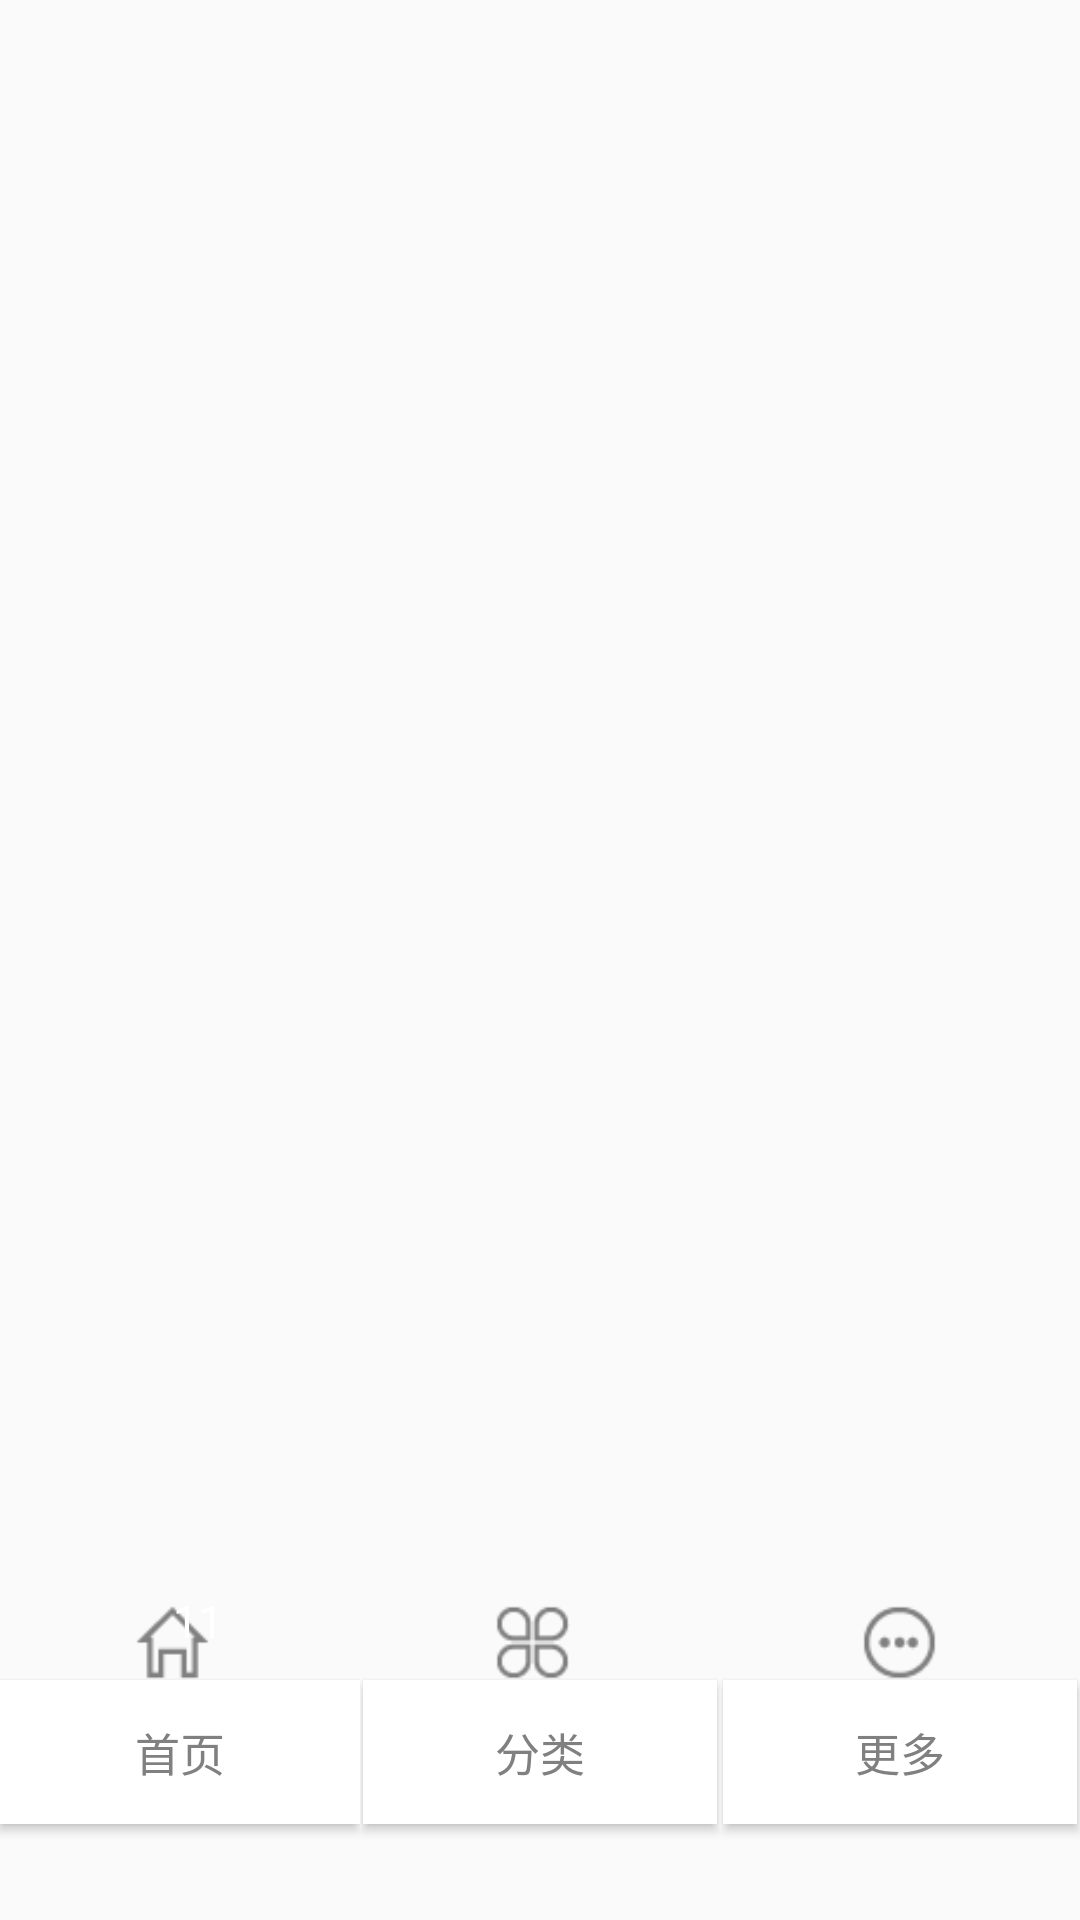

Here is an Android app screen rendered from its layout file. Give the layout XML and the strings, colors and styles it references.
<!-- AndroidManifest.xml: application theme AppTheme -->
<!-- res/layout/bottom.xml -->
<?xml version="1.0" encoding="utf-8"?>
<LinearLayout
    xmlns:android="http://schemas.android.com/apk/res/android"
    android:layout_width="match_parent"
    android:layout_height="match_parent"
    android:id="@+id/bottom">

    
    <LinearLayout
        android:layout_gravity="bottom"
        android:layout_width="fill_parent"
        android:layout_height="110dp"
        android:orientation="horizontal"
        android:layout_weight="1"
        >
        <LinearLayout
            android:layout_height="fill_parent"
            android:layout_width="fill_parent"
            android:layout_weight="1"
            android:orientation="vertical"
            android:id="@+id/ll_main">
            <FrameLayout android:layout_width="30dp"
                android:layout_height="30dp"
                android:layout_gravity="center_horizontal">
                <ImageView android:layout_width="25dp"
                    android:layout_height="25dp"
                    android:background="@mipmap/ic_main_normal"
                    android:layout_marginTop="5dp"
                    android:id="@+id/imageView1"
                    />
                <TextView android:layout_width="18dp"
                    android:layout_height="18dp"
                    android:layout_marginTop="0dp"
                    android:layout_marginRight="0dp"
                    android:layout_gravity="right"
                    android:gravity="center"
                    android:id="@+id/tv_unread_message_count"
                    android:textColor="#FFFFFF"
                    android:text="11"
                    android:textSize="15dp"
                    />
            </FrameLayout>

            <Button
                android:id="@+id/button1"
                android:textColor="@drawable/bg_btn_main_bottom_selected"
                android:layout_width="fill_parent"
                android:layout_height="wrap_content"
                android:textSize="15sp"
                android:background="#ffffff"
                android:text="首页"/>
        </LinearLayout>
        <LinearLayout
            android:layout_height="fill_parent"
            android:layout_width="fill_parent"
            android:layout_weight="1"
            android:orientation="vertical"
            android:id="@+id/ll_more_type">
            <FrameLayout android:layout_width="30dp"
                android:layout_height="30dp"
                android:layout_gravity="center_horizontal">
                <ImageView android:layout_width="25dp"
                    android:layout_height="25dp"
                    android:background="@mipmap/ic_type_normal"
                    android:id="@+id/imageView2"
                    android:layout_marginTop="5dp"
                    />
            </FrameLayout>

            <Button
                android:id="@+id/button2"
                android:textColor="@drawable/bg_btn_main_bottom_selected"
                android:layout_width="fill_parent"
                android:layout_height="wrap_content"
                android:layout_marginLeft="1dip"
                android:layout_marginRight="1dip"
                android:textSize="15sp"
                android:background="#ffffff"
                android:text="分类"/>
        </LinearLayout>
        <LinearLayout
            android:layout_height="fill_parent"
            android:layout_width="fill_parent"
            android:layout_weight="1"
            android:orientation="vertical"
            android:id="@+id/ll_explore">
            <FrameLayout android:layout_width="30dp"
                android:layout_height="30dp"
                android:layout_gravity="center_horizontal"
                >
                <ImageView android:layout_width="25dp"
                    android:layout_height="25dp"
                    android:background="@mipmap/ic_more_normal"
                    android:layout_gravity="center_horizontal"
                    android:id="@+id/imageView3"
                    android:layout_marginTop="5dp"
                    />
            </FrameLayout>
            <Button
                android:id="@+id/button3"
                android:textColor="@drawable/bg_btn_main_bottom_selected"
                android:layout_width="fill_parent"
                android:layout_height="wrap_content"
                android:layout_marginLeft="1dip"
                android:layout_marginRight="1dip"
                android:textSize="15sp"
                android:background="#ffffff"
                android:text="更多"/>
        </LinearLayout>
    </LinearLayout>
</LinearLayout>
<!-- resources referenced by this layout -->
<resources>
  <!-- drawable bg_btn_main_bottom_selected (drawable) -->
  <?xml version="1.0" encoding="utf-8"?>
  <selector xmlns:android="http://schemas.android.com/apk/res/android">
      <item android:state_focused="true" android:color="@color/colorOrange"></item>
      <item android:state_focused="false" android:color="@color/colorGray"></item>
  </selector>
  <!-- mipmap ic_main_normal: png bitmap (mipmap-xxhdpi, 375 bytes) -->
  <!-- mipmap ic_more_normal: png bitmap (mipmap-xxhdpi, 644 bytes) -->
  <!-- mipmap ic_type_normal: png bitmap (mipmap-xxhdpi, 630 bytes) -->
  <style name="AppTheme" parent="Theme.AppCompat.Light.DarkActionBar">
          
          <item name="colorPrimary">@color/colorPrimary</item>
          <item name="colorPrimaryDark">@color/colorPrimaryDark</item>
          <item name="colorAccent">@color/colorAccent</item>
      </style>
  <color name="colorOrange">#FFAD00</color>
  <color name="colorGray">#808080</color>
  <color name="colorPrimary">#3F51B5</color>
  <color name="colorPrimaryDark">#303F9F</color>
  <color name="colorAccent">#FF4081</color>
</resources>
